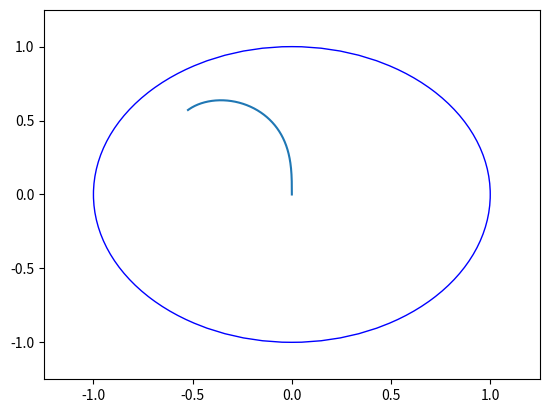

Write Python code to recreate this figure.
import numpy as np
from scipy.integrate import odeint
import matplotlib.pyplot as plt
import math



def main():
    x0,y0,theta0 = 0,0, 3.14/2
    x1,y1,theta1 = 1,1, 3.14*3/2

    c0, c1 = theta0, theta1
    s = np.linspace(0, 1, 1000)

    def clothoid_ode_rhs(state, s):
        return np.array([np.cos(state[2]), np.sin(state[2]), theta1*s])
    def eval_clothoid(x0,y0,theta0, s):
        return odeint(clothoid_ode_rhs, np.array([x0,y0,theta0]), s)


    sol = eval_clothoid(x0, y0, theta0, s)

    xs, ys, thetas = sol[:,0], sol[:,1], sol[:,2]
    plt.plot(xs, ys)
    print(thetas)

    plt.gcf().gca().add_artist(plt.Circle((0,0), 1, color='b', fill=False))
    plt.xlim(-1.25,1.25)
    plt.ylim(-1.25,1.25)
    plt.show()

if __name__=='__main__':
    main()
